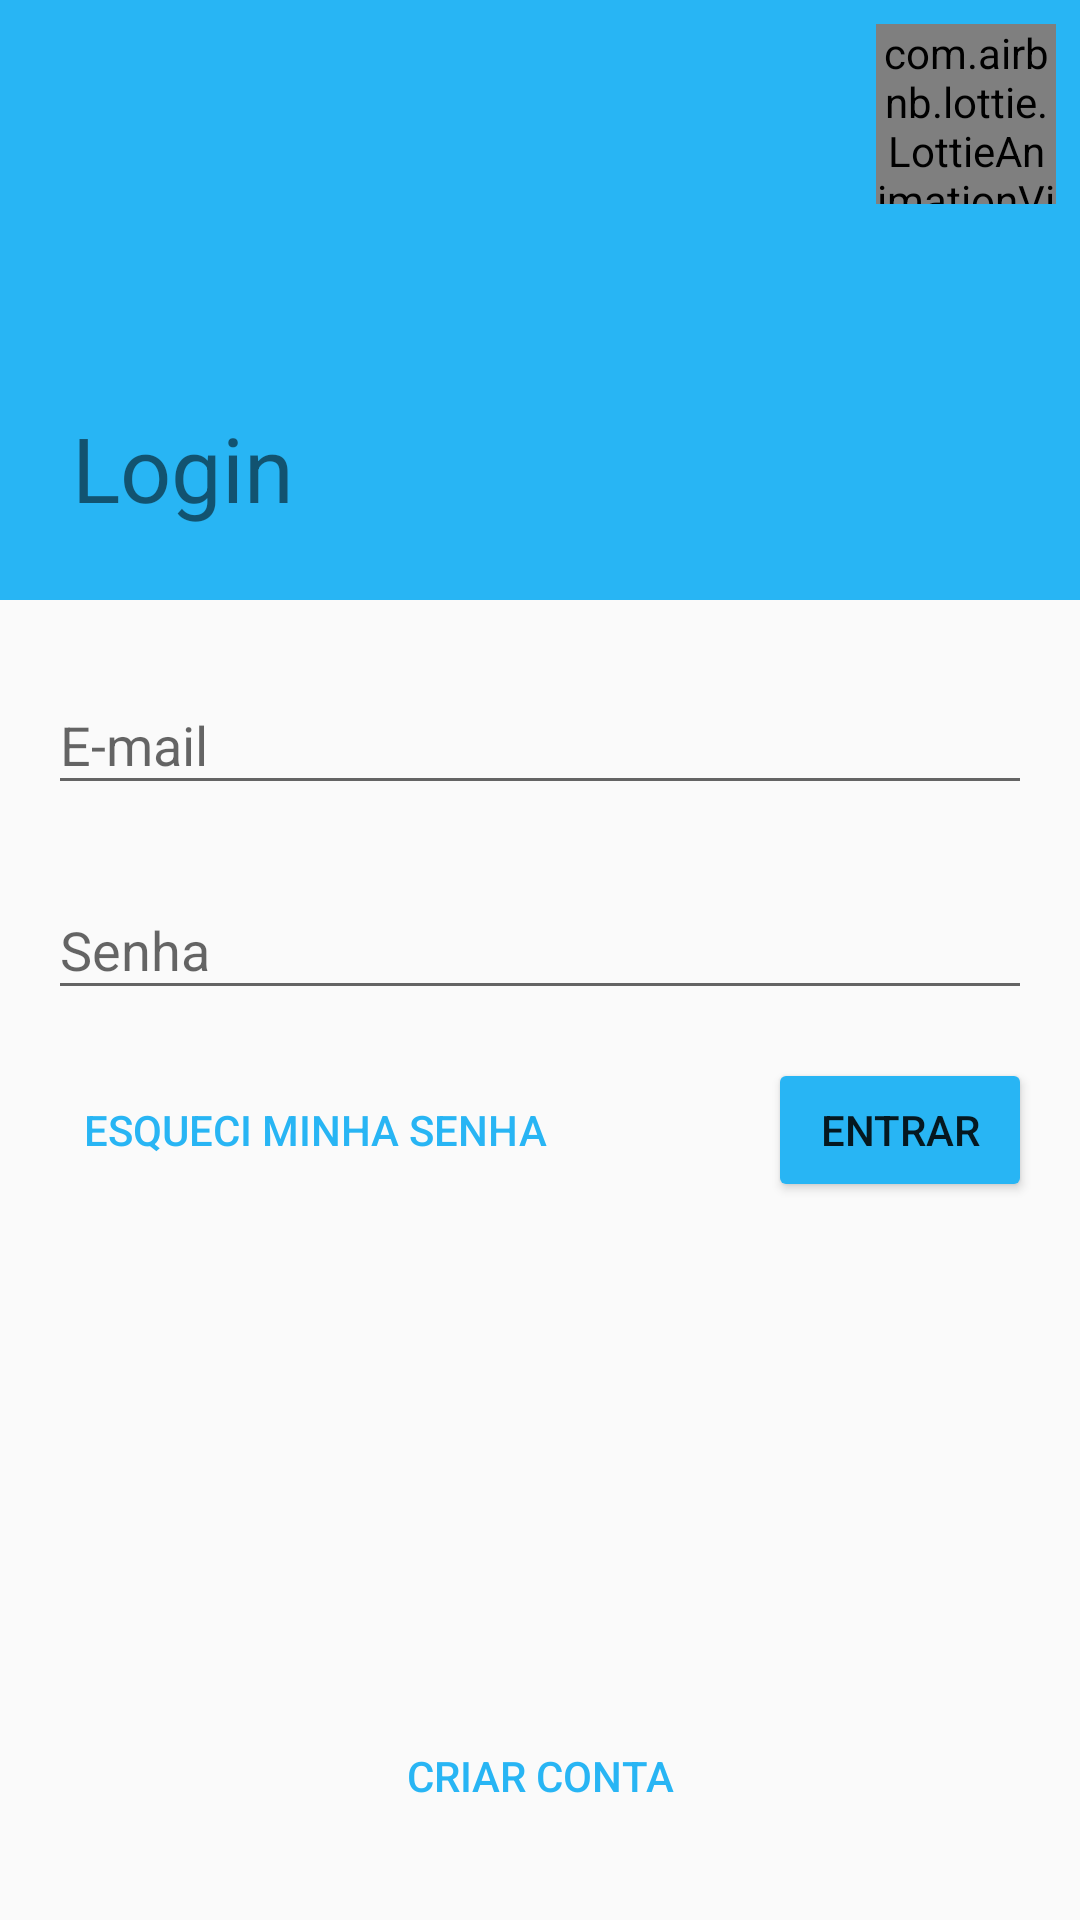

Reconstruct the res/layout file that produces this screen, plus the resources it refers to.
<!-- AndroidManifest.xml: application theme AppTheme -->
<!-- res/layout/activity_login.xml -->
<?xml version="1.0" encoding="utf-8"?>
<android.support.constraint.ConstraintLayout xmlns:android="http://schemas.android.com/apk/res/android"
    xmlns:app="http://schemas.android.com/apk/res-auto"
    xmlns:tools="http://schemas.android.com/tools"
    android:layout_width="match_parent"
    android:layout_height="match_parent"
    tools:context=".LoginActivity">

    <View
    android:id="@+id/view"
    android:layout_width="wrap_content"
    android:layout_height="200dp"
    app:layout_constraintEnd_toEndOf="parent"
    app:layout_constraintStart_toStartOf="parent"
    app:layout_constraintTop_toTopOf="parent"
    android:background="@color/colorPrimaryDark"/>

    <TextView
        android:id="@+id/titleTextView"
        android:layout_width="wrap_content"
        android:layout_height="wrap_content"
        android:layout_marginStart="24dp"
        android:layout_marginBottom="24dp"
        android:text="Login"
        android:textColor="@color/common_google_signin_btn_text_dark_default"
        android:textSize="30sp"
        app:layout_constraintBottom_toBottomOf="@+id/view"
        app:layout_constraintStart_toStartOf="parent" />

    <android.support.design.widget.TextInputLayout
        android:id="@+id/emailTextInput"
        android:layout_width="0dp"
        android:layout_height="wrap_content"
        android:layout_marginStart="16dp"
        android:layout_marginTop="16dp"
        android:layout_marginEnd="16dp"
        app:boxStrokeColor="@color/colorPrimaryDark"
        app:layout_constraintEnd_toEndOf="parent"
        app:layout_constraintStart_toStartOf="parent"
        app:layout_constraintTop_toBottomOf="@+id/view">

        <android.support.design.widget.TextInputEditText
            android:id="@+id/emailTextEdit"
            android:layout_width="match_parent"
            android:layout_height="wrap_content"
            android:hint="E-mail" />
    </android.support.design.widget.TextInputLayout>

    <android.support.design.widget.TextInputLayout
        android:id="@+id/passwordTextInput"
        android:layout_width="0dp"
        android:layout_height="wrap_content"
        android:layout_marginStart="16dp"
        android:layout_marginTop="16dp"
        android:layout_marginEnd="16dp"
        app:layout_constraintEnd_toEndOf="parent"
        app:layout_constraintStart_toStartOf="parent"
        app:layout_constraintTop_toBottomOf="@+id/emailTextInput">

        <android.support.design.widget.TextInputEditText
            android:id="@+id/passwordEditText"
            android:layout_width="match_parent"
            android:layout_height="wrap_content"
            android:hint="Senha" />
    </android.support.design.widget.TextInputLayout>

    <Button
        android:id="@+id/singinButton"
        android:layout_width="wrap_content"
        android:layout_height="wrap_content"
        android:layout_marginTop="16dp"
        android:layout_marginEnd="16dp"
        android:backgroundTint="@color/colorPrimaryDark"
        android:onClick="signIn"
        android:text="Entrar"
        android:textColor="@color/common_google_signin_btn_text_dark_default"
        android:textColorLink="@color/common_google_signin_btn_text_dark_default"
        app:layout_constraintEnd_toEndOf="parent"
        app:layout_constraintTop_toBottomOf="@+id/passwordTextInput" />

    <Button
        android:id="@+id/forgotpassButton"
        android:layout_width="wrap_content"
        android:layout_height="wrap_content"
        android:layout_marginStart="16dp"
        android:layout_marginTop="16dp"
        android:textColor="@color/colorPrimaryDark"
        android:onClick="openForgPass"
        android:text="Esqueci minha senha"
        app:layout_constraintStart_toStartOf="parent"
        app:layout_constraintTop_toBottomOf="@+id/passwordTextInput"
        style="?android:attr/borderlessButtonStyle"/>

    <Button
        android:id="@+id/signupButton"
        android:layout_width="wrap_content"
        android:layout_height="wrap_content"
        android:layout_marginStart="162dp"
        android:layout_marginEnd="162dp"
        android:layout_marginBottom="24dp"
        android:text="Criar conta"
        android:textColor="@color/colorPrimaryDark"
        android:onClick="openSignUp"
        app:layout_constraintBottom_toBottomOf="parent"
        app:layout_constraintEnd_toEndOf="parent"
        app:layout_constraintStart_toStartOf="parent"
        style="?android:attr/borderlessButtonStyle"/>

    <com.airbnb.lottie.LottieAnimationView
        android:id="@+id/loginLoadingAnimation"
        android:layout_width="60dp"
        android:layout_height="60dp"
        android:layout_marginTop="8dp"
        android:layout_marginEnd="8dp"
        app:layout_constraintEnd_toEndOf="parent"
        app:layout_constraintTop_toTopOf="@+id/view"
        app:lottie_loop="true"
        app:lottie_fileName="loader_ring.json"/>

</android.support.constraint.ConstraintLayout>
<!-- resources referenced by this layout -->
<resources>
  <color name="colorPrimaryDark">#28b5f4</color>
  <style name="AppTheme" parent="Theme.AppCompat.Light.DarkActionBar">
          
          <item name="colorPrimary">@color/colorPrimary</item>
          <item name="colorPrimaryDark">@color/colorPrimaryDark</item>
          <item name="colorAccent">@color/colorAccent</item>
          <item name="windowActionBar">false</item>
          <item name="windowNoTitle">true</item>
      </style>
  <color name="colorPrimary">#2499ce</color>
  <color name="colorAccent">#28b5f4</color>
</resources>
